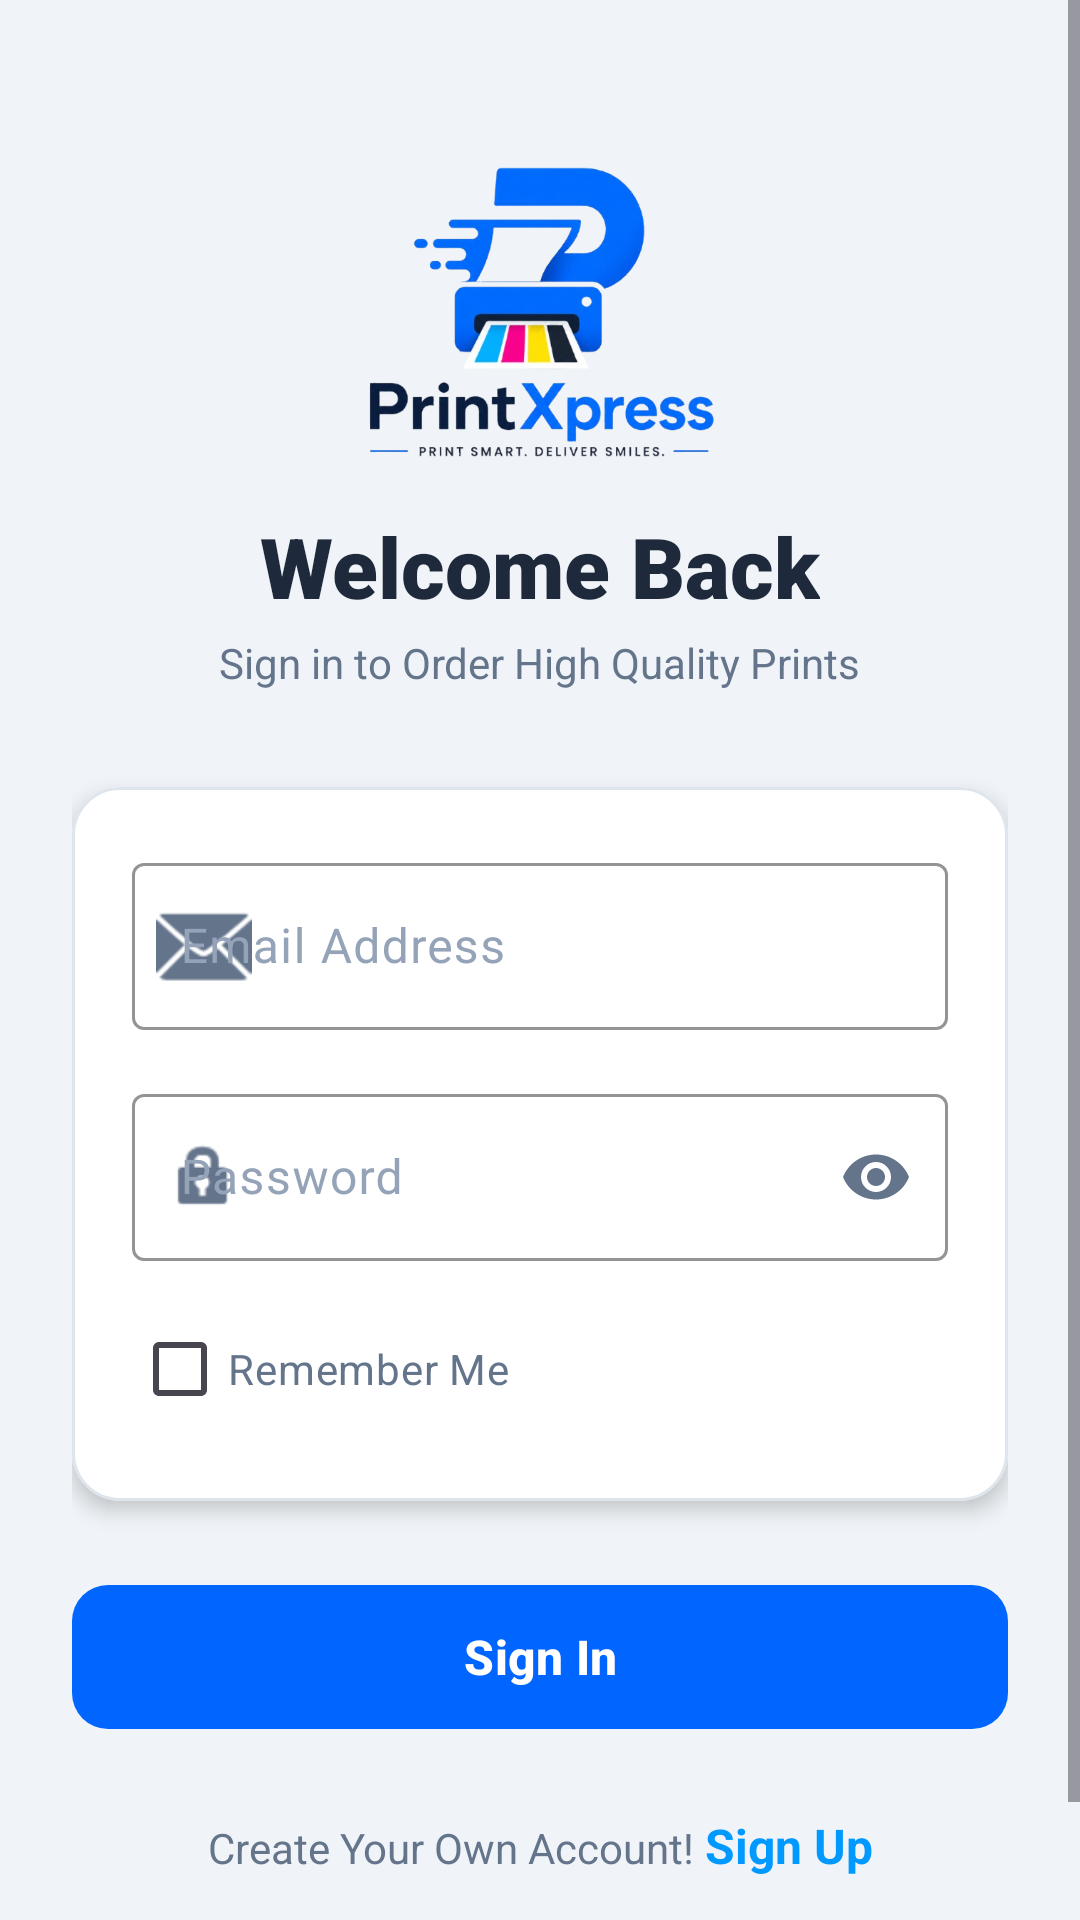

Layout XML and referenced resources for this Android screen:
<!-- AndroidManifest.xml: application theme Theme.MyApplication -->
<!-- res/layout/activity_login.xml -->
<?xml version="1.0" encoding="utf-8"?>
<ScrollView android:fitsSystemWindows="true"
    xmlns:android="http://schemas.android.com/apk/res/android"
    xmlns:app="http://schemas.android.com/apk/res-auto"
    android:layout_width="match_parent"
    android:layout_height="match_parent"
    android:fillViewport="true"
    android:background="@color/background_dark">

    <androidx.constraintlayout.widget.ConstraintLayout
        android:layout_width="match_parent"
        android:layout_height="wrap_content"
        android:padding="24dp">

        
        <ImageView
            android:id="@+id/img_logo"
            android:layout_width="200dp"
            android:layout_height="100dp"
            android:layout_marginTop="30dp"
            android:src="@drawable/logo"
            app:layout_constraintEnd_toEndOf="parent"
            app:layout_constraintStart_toStartOf="parent"
            app:layout_constraintTop_toTopOf="parent"
            android:contentDescription="@string/app_name" />

        <TextView
            android:id="@+id/txt_welcome"
            android:layout_width="wrap_content"
            android:layout_height="wrap_content"
            android:layout_marginTop="16dp"
            android:fontFamily="sans-serif-black"
            android:text="Welcome Back"
            android:textColor="@color/text_primary"
            android:textSize="28sp"
            android:textStyle="bold"
            app:layout_constraintEnd_toEndOf="parent"
            app:layout_constraintStart_toStartOf="parent"
            app:layout_constraintTop_toBottomOf="@id/img_logo" />

        <TextView
            android:id="@+id/txt_slogan"
            android:layout_width="wrap_content"
            android:layout_height="wrap_content"
            android:layout_marginTop="4dp"
            android:text="Sign in to Order High Quality Prints"
            android:textColor="@color/text_secondary"
            android:textSize="14sp"
            app:layout_constraintEnd_toEndOf="parent"
            app:layout_constraintStart_toStartOf="parent"
            app:layout_constraintTop_toBottomOf="@id/txt_welcome" />

        
        <com.google.android.material.card.MaterialCardView
            android:id="@+id/card_form"
            android:layout_width="match_parent"
            android:layout_height="wrap_content"
            android:layout_marginTop="32dp"
            app:cardCornerRadius="16dp"
            app:cardElevation="4dp"
            app:cardBackgroundColor="@color/card_dark"
            app:strokeColor="@color/divider_dark"
            app:strokeWidth="1dp"
            app:layout_constraintTop_toBottomOf="@id/txt_slogan"
            app:layout_constraintStart_toStartOf="parent"
            app:layout_constraintEnd_toEndOf="parent">

            <LinearLayout
                android:layout_width="match_parent"
                android:layout_height="wrap_content"
                android:orientation="vertical"
                android:padding="20dp">

                
                <com.google.android.material.textfield.TextInputLayout
                    android:id="@+id/layout_email"
                    style="@style/Widget.Material3.TextInputLayout.OutlinedBox"
                    android:layout_width="match_parent"
                    android:layout_height="wrap_content"
                    android:hint="Email Address"
                    android:textColorHint="@color/text_hint"
                    app:boxStrokeColor="@color/primary"
                    app:hintTextColor="@color/primary"
                    app:startIconDrawable="@android:drawable/ic_dialog_email"
                    app:startIconTint="@color/text_secondary">

                    <com.google.android.material.textfield.TextInputEditText
                        android:id="@+id/et_email"
                        android:layout_width="match_parent"
                        android:layout_height="wrap_content"
                        android:inputType="textEmailAddress"
                        android:textColor="@color/text_primary"
                        android:textSize="16sp" />
                </com.google.android.material.textfield.TextInputLayout>

                
                <com.google.android.material.textfield.TextInputLayout
                    android:id="@+id/layout_password"
                    style="@style/Widget.Material3.TextInputLayout.OutlinedBox"
                    android:layout_width="match_parent"
                    android:layout_height="wrap_content"
                    android:layout_marginTop="16dp"
                    android:hint="Password"
                    android:textColorHint="@color/text_hint"
                    app:boxStrokeColor="@color/primary"
                    app:hintTextColor="@color/primary"
                    app:passwordToggleEnabled="true"
                    app:passwordToggleTint="@color/text_secondary"
                    app:startIconDrawable="@android:drawable/ic_lock_idle_lock"
                    app:startIconTint="@color/text_secondary">

                    <com.google.android.material.textfield.TextInputEditText
                        android:id="@+id/et_password"
                        android:layout_width="match_parent"
                        android:layout_height="wrap_content"
                        android:inputType="textPassword"
                        android:textColor="@color/text_primary"
                        android:textSize="16sp" />
                </com.google.android.material.textfield.TextInputLayout>

                
                <CheckBox
                    android:id="@+id/cb_remember_me"
                    android:layout_width="wrap_content"
                    android:layout_height="wrap_content"
                    android:layout_marginTop="12dp"
                    android:buttonTint="@color/secondary"
                    android:text="Remember Me"
                    android:textColor="@color/text_secondary"
                    android:textSize="14sp" />

            </LinearLayout>
        </com.google.android.material.card.MaterialCardView>

        
        <com.google.android.material.button.MaterialButton
            android:id="@+id/btn_login"
            style="@style/Widget.Material3.Button"
            android:layout_width="match_parent"
            android:layout_height="56dp"
            android:layout_marginTop="24dp"
            android:text="Sign In"
            android:textColor="@color/white"
            android:textSize="16sp"
            android:textStyle="bold"
            app:backgroundTint="@color/primary"
            app:cornerRadius="12dp"
            app:layout_constraintTop_toBottomOf="@id/card_form"
            app:layout_constraintStart_toStartOf="parent"
            app:layout_constraintEnd_toEndOf="parent" />

        
        <LinearLayout
            android:layout_width="wrap_content"
            android:layout_height="wrap_content"
            android:layout_marginTop="24dp"
            android:layout_marginBottom="32dp"
            android:orientation="horizontal"
            app:layout_constraintBottom_toBottomOf="parent"
            app:layout_constraintEnd_toEndOf="parent"
            app:layout_constraintStart_toStartOf="parent"
            app:layout_constraintTop_toBottomOf="@id/btn_login">

            <TextView
                android:layout_width="wrap_content"
                android:layout_height="wrap_content"
                android:text="Create Your Own Account! "
                android:textColor="@color/text_secondary"
                android:textSize="14sp" />

            <TextView
                android:id="@+id/txt_sign_up"
                android:layout_width="wrap_content"
                android:layout_height="wrap_content"
                android:text="Sign Up"
                android:textColor="@color/secondary"
                android:textSize="16sp"
                android:textStyle="bold" />
        </LinearLayout>

    </androidx.constraintlayout.widget.ConstraintLayout>
</ScrollView>
<!-- resources referenced by this layout -->
<resources>
  <color name="background_dark">#FFF0F4F8</color>
  <color name="card_dark">#FFFFFFFF</color>
  <color name="divider_dark">#FFDEE5ED</color>
  <color name="primary">#FF0066FF</color>
  <color name="secondary">#FF0099FF</color>
  <color name="text_hint">#FF94A3B8</color>
  <color name="text_primary">#FF1E293B</color>
  <color name="text_secondary">#FF64748B</color>
  <color name="white">#FFFFFFFF</color>
  <!-- drawable logo: png bitmap (drawable, 156596 bytes) -->
  <string name="app_name">PrintExpressST20345433</string>
  <style name="Theme.MyApplication" parent="Theme.Material3.Light.NoActionBar">
          <item name="colorPrimary">@color/primary</item>
          <item name="colorSecondary">@color/secondary</item>
          <item name="android:windowBackground">@color/background_dark</item>
          <item name="android:statusBarColor">@color/background_dark</item>
          <item name="android:navigationBarColor">@color/background_dark</item>
          <item name="android:windowLightStatusBar">true</item>
          <item name="android:windowLightNavigationBar">true</item>
      </style>
</resources>
